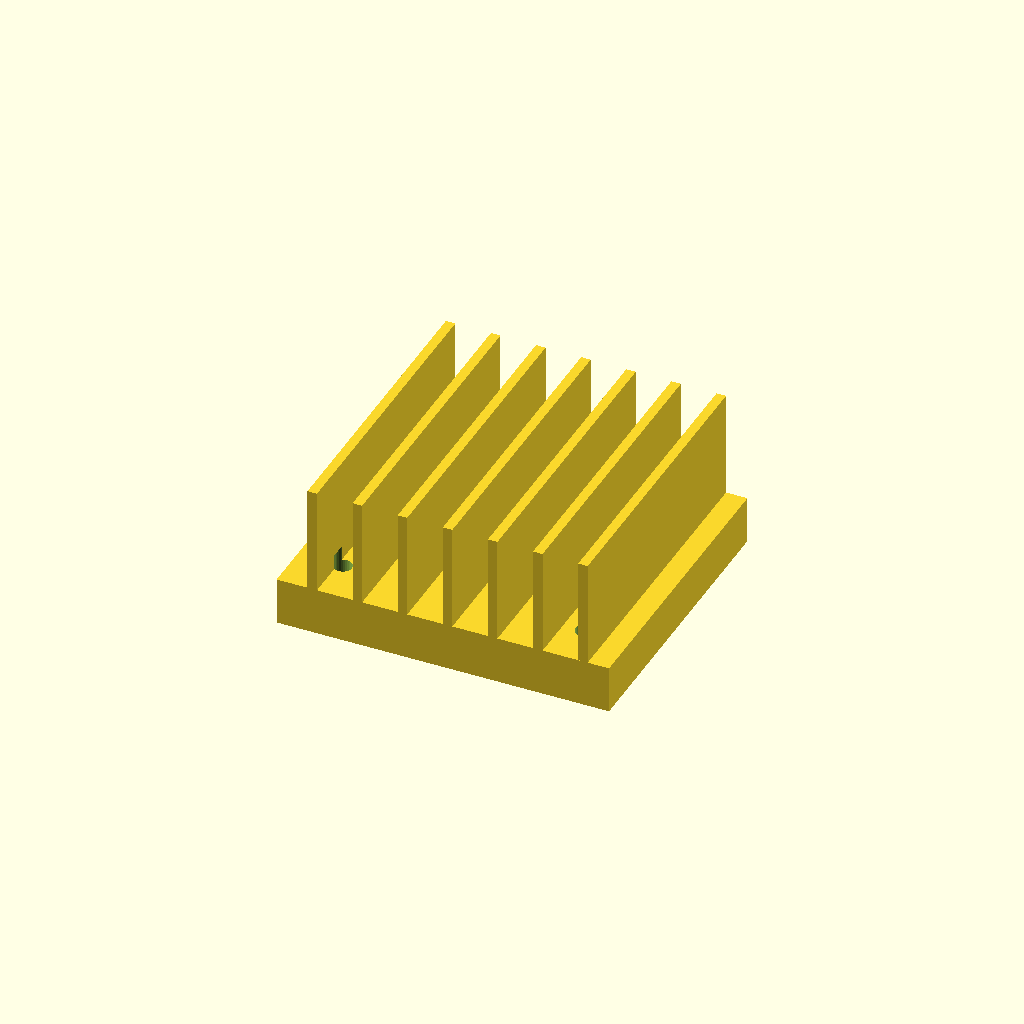
Cell 1: rendered with the file's own defaults.
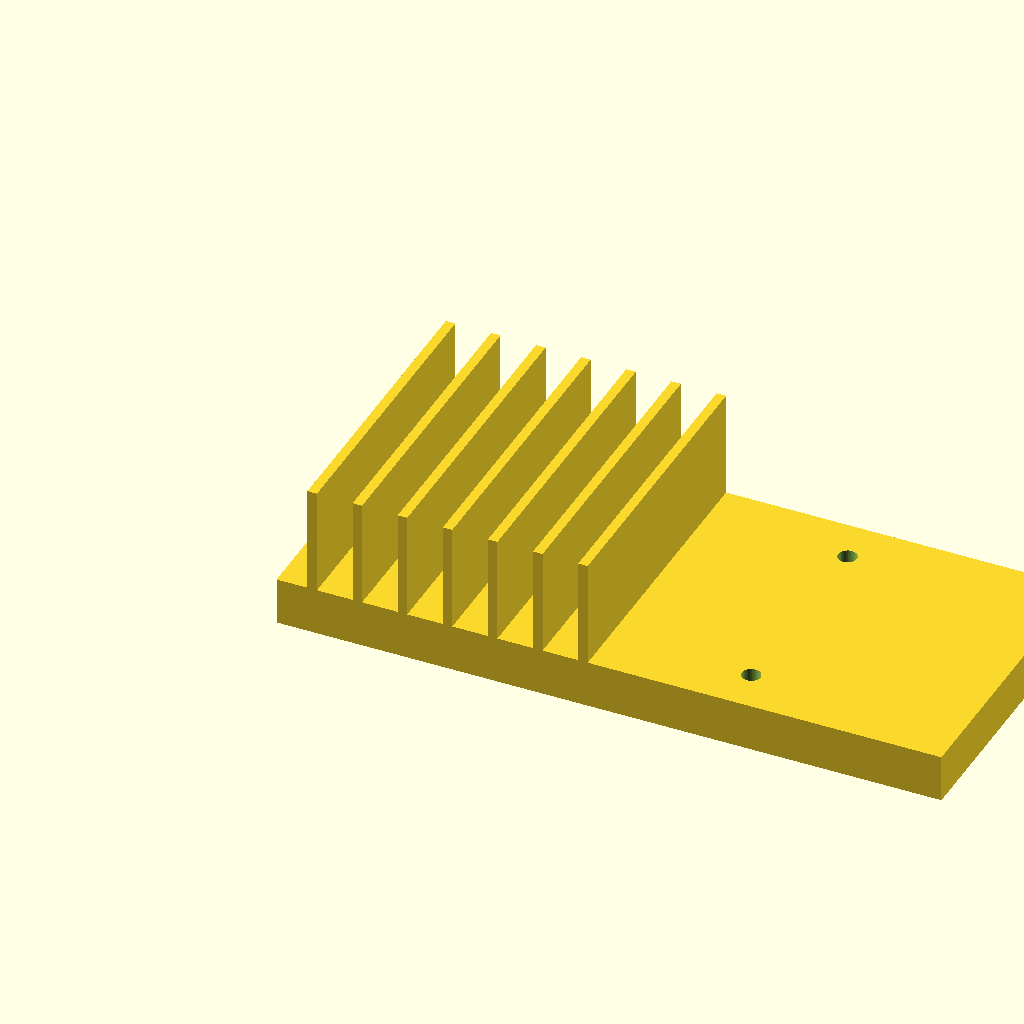
Cell 2: the same model with base_w = 112.
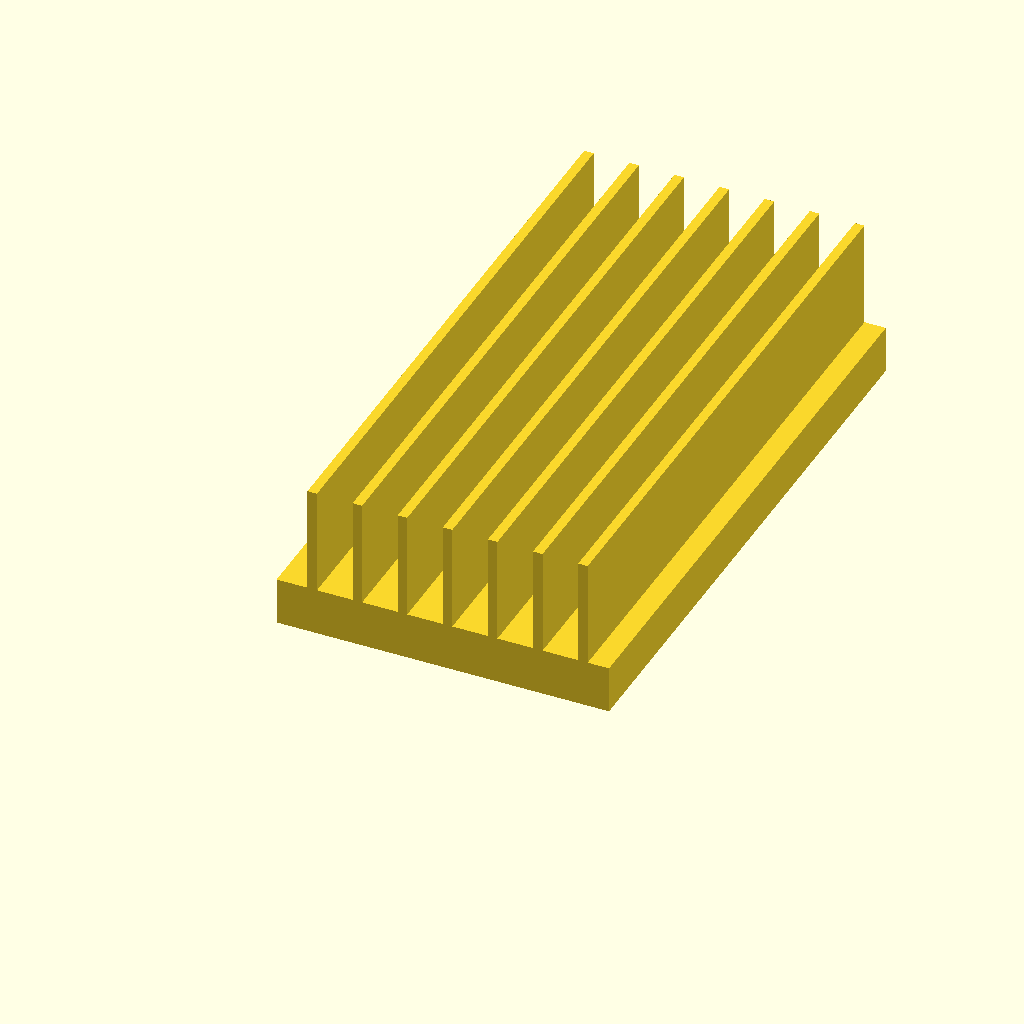
Cell 3 — base_d set to 100, the other parameters unchanged.
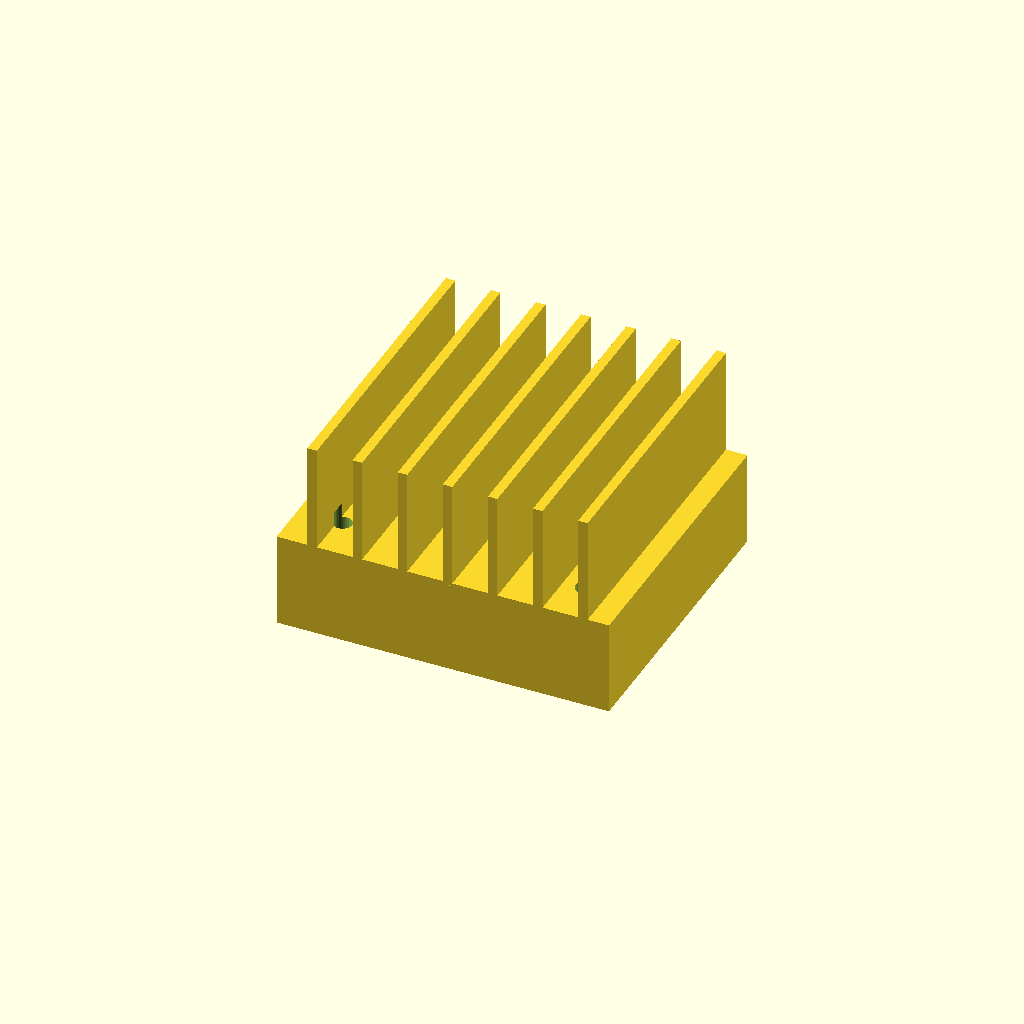
Cell 4 — base_t set to 16, the other parameters unchanged.
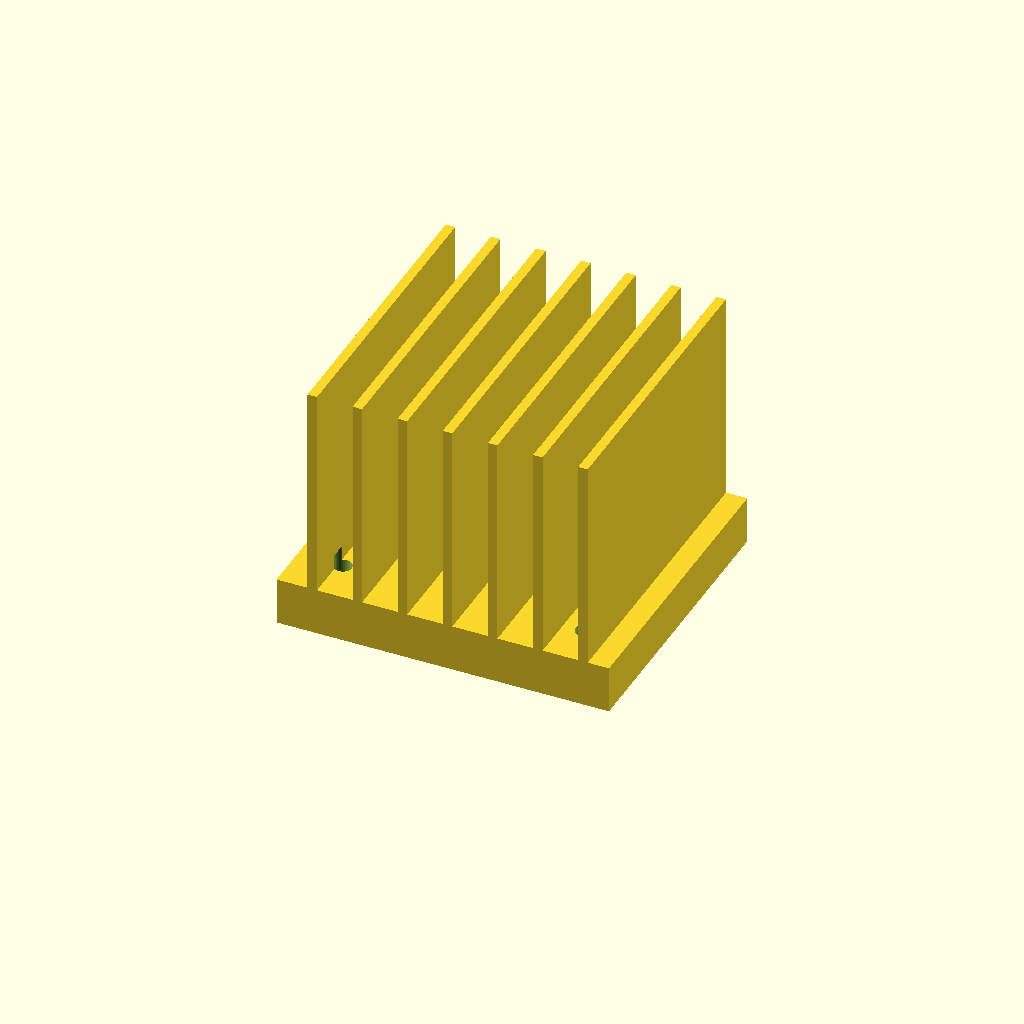
Cell 5: fin_h = 36 (everything else at default).
One fixed orthographic camera (rotation 55°, 0°, 25°; colour scheme Cornfield) for every cell.
OpenSCAD source file optional_data/data/gen3/heatsinks/part_0081.scad:
$fn = 32;

// ----------------------------------------------------------------------
// Finned heat sink: 56 x 50 mm base, 18 mm fins
// ----------------------------------------------------------------------

// --- parameters (mm) ---
base_w = 56;              // base width
base_d = 50;              // base depth
base_t = 8;               // base thickness
fin_h = 18;               // fin height above the base
holes_d = 3.17;           // fixing holes
hole_x = 20.41;           // hole offset in x
hole_y = 17.41;           // hole offset in y
fin_t = 1.6;              // fin thickness
fin_pitch = 7.6;          // fin pitch
fin_count = 7;            // number of fins
fin_x0 = 5.2;             // first fin offset

difference() {
  union() {
    cube([base_w, base_d, base_t]);
    for (i = [0 : fin_count - 1]) {
      translate([fin_x0 + i * fin_pitch, 0, base_t - 0.5]) cube([fin_t, base_d, fin_h + 0.5]);
    }
  }
  /* fixing holes through the base, 2.5 mm clear on both sides */
  for (hx = [-20.41, 20.41]) {
    for (hy = [-17.41, 17.41]) {
      translate([base_w / 2 + hx, base_d / 2 + hy, -2.5]) cylinder(h = base_t + 5, d = holes_d);
    }
  }
}
Customizer parameters (derived from the source; name, type, default, range or options):
base_w: number, default 56
base_d: number, default 50
base_t: number, default 8
fin_h: number, default 18
holes_d: number, default 3.17
hole_x: number, default 20.41
hole_y: number, default 17.41
fin_t: number, default 1.6
fin_pitch: number, default 7.6
fin_count: number, default 7
fin_x0: number, default 5.2
